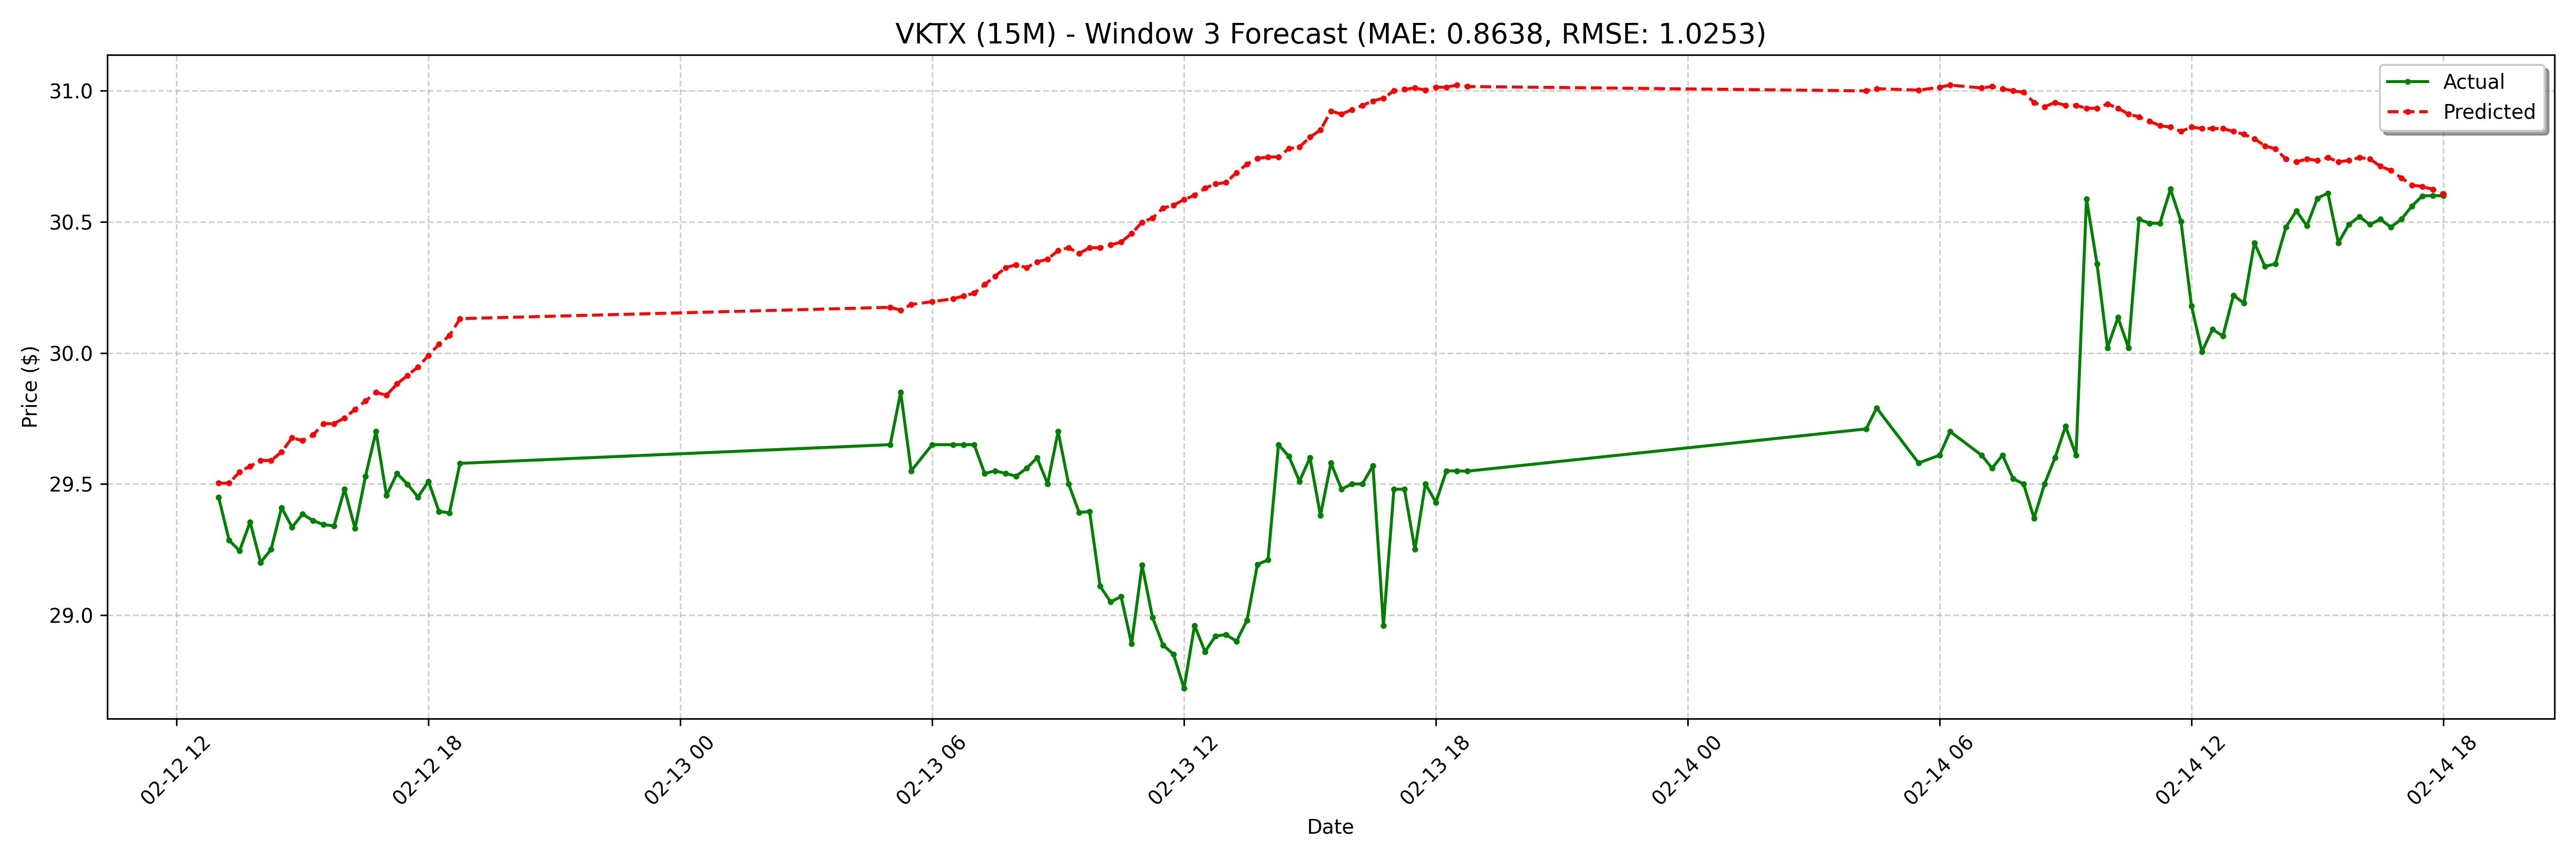

The table this chart was drawn from, first rows:
date, actual, forecast
2025-02-12 13:00:00-05:00, 29.45, 29.5
2025-02-12 13:15:00-05:00, 29.29, 29.5
2025-02-12 13:30:00-05:00, 29.25, 29.55
2025-02-12 13:45:00-05:00, 29.36, 29.57
2025-02-12 14:00:00-05:00, 29.2, 29.59
2025-02-12 14:15:00-05:00, 29.25, 29.59
2025-02-12 14:30:00-05:00, 29.41, 29.62
2025-02-12 14:45:00-05:00, 29.34, 29.68
2025-02-12 15:00:00-05:00, 29.39, 29.67
2025-02-12 15:15:00-05:00, 29.36, 29.69
2025-02-12 15:30:00-05:00, 29.34, 29.73
2025-02-12 15:45:00-05:00, 29.34, 29.73
2025-02-12 16:00:00-05:00, 29.48, 29.75
2025-02-12 16:15:00-05:00, 29.33, 29.78
2025-02-12 16:30:00-05:00, 29.53, 29.82
2025-02-12 16:45:00-05:00, 29.7, 29.85
2025-02-12 17:00:00-05:00, 29.46, 29.84
2025-02-12 17:15:00-05:00, 29.54, 29.88
2025-02-12 17:30:00-05:00, 29.5, 29.91
2025-02-12 17:45:00-05:00, 29.45, 29.95
2025-02-12 18:00:00-05:00, 29.51, 29.99
2025-02-12 18:15:00-05:00, 29.4, 30.03
2025-02-12 18:30:00-05:00, 29.39, 30.07
2025-02-12 18:45:00-05:00, 29.58, 30.13
2025-02-13 05:00:00-05:00, 29.65, 30.17
2025-02-13 05:15:00-05:00, 29.85, 30.16
2025-02-13 05:30:00-05:00, 29.55, 30.18
2025-02-13 06:00:00-05:00, 29.65, 30.2
2025-02-13 06:30:00-05:00, 29.65, 30.21
2025-02-13 06:45:00-05:00, 29.65, 30.22
2025-02-13 07:00:00-05:00, 29.65, 30.23
2025-02-13 07:15:00-05:00, 29.54, 30.26
2025-02-13 07:30:00-05:00, 29.55, 30.29
2025-02-13 07:45:00-05:00, 29.54, 30.33
2025-02-13 08:00:00-05:00, 29.53, 30.34
2025-02-13 08:15:00-05:00, 29.56, 30.33
2025-02-13 08:30:00-05:00, 29.6, 30.35
2025-02-13 08:45:00-05:00, 29.5, 30.36
2025-02-13 09:00:00-05:00, 29.7, 30.39
2025-02-13 09:15:00-05:00, 29.5, 30.4
2025-02-13 09:30:00-05:00, 29.39, 30.38
2025-02-13 09:45:00-05:00, 29.39, 30.4
2025-02-13 10:00:00-05:00, 29.11, 30.4
2025-02-13 10:15:00-05:00, 29.05, 30.41
2025-02-13 10:30:00-05:00, 29.07, 30.42
2025-02-13 10:45:00-05:00, 28.89, 30.46
2025-02-13 11:00:00-05:00, 29.19, 30.5
2025-02-13 11:15:00-05:00, 28.99, 30.52
2025-02-13 11:30:00-05:00, 28.89, 30.55
2025-02-13 11:45:00-05:00, 28.85, 30.56
2025-02-13 12:00:00-05:00, 28.72, 30.59
2025-02-13 12:15:00-05:00, 28.96, 30.6
2025-02-13 12:30:00-05:00, 28.86, 30.63
2025-02-13 12:45:00-05:00, 28.92, 30.64
2025-02-13 13:00:00-05:00, 28.93, 30.65
2025-02-13 13:15:00-05:00, 28.9, 30.69
2025-02-13 13:30:00-05:00, 28.98, 30.72
2025-02-13 13:45:00-05:00, 29.19, 30.74
2025-02-13 14:00:00-05:00, 29.21, 30.75
2025-02-13 14:15:00-05:00, 29.65, 30.75
... 68 more rows
